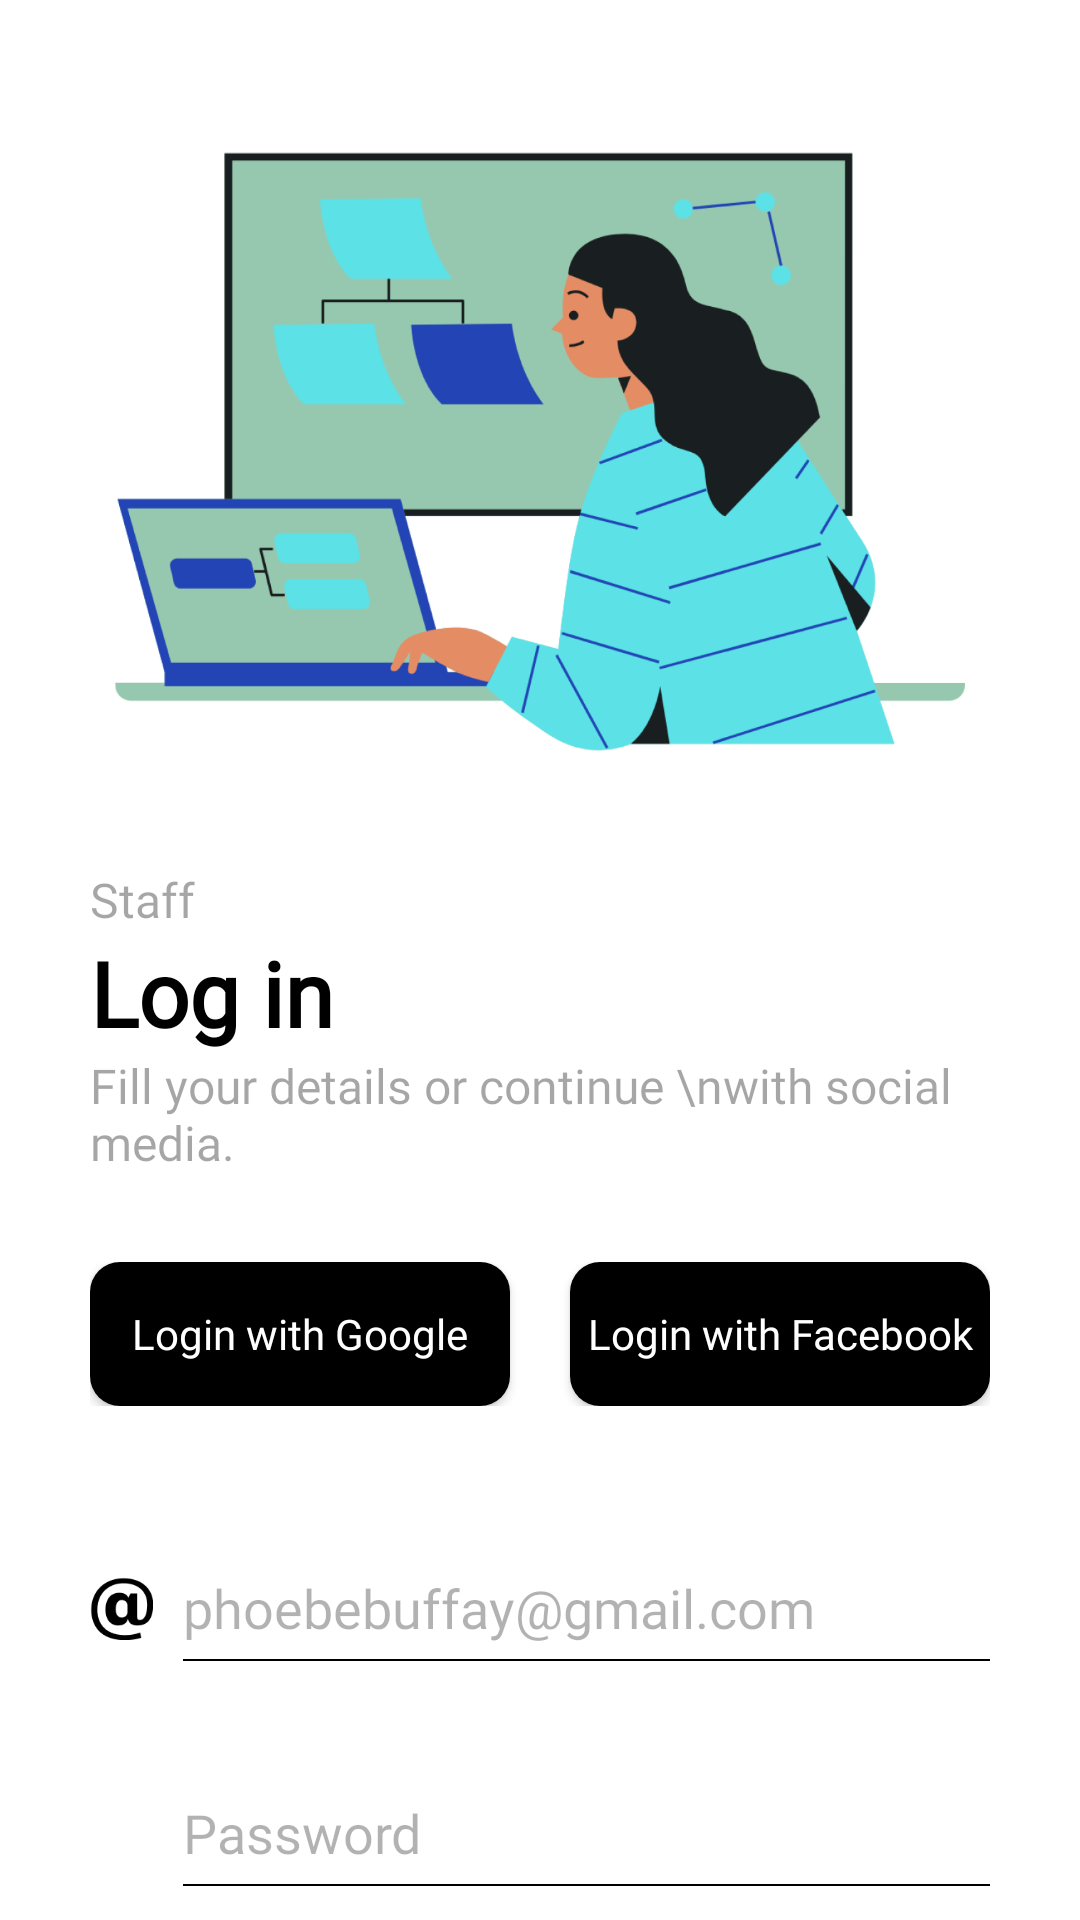

The Android layout XML behind this screen, and the referenced resources:
<!-- AndroidManifest.xml: application theme Theme.Hotel -->
<!-- res/layout/fragment_login.xml -->
<?xml version="1.0" encoding="utf-8"?>
<ScrollView xmlns:android="http://schemas.android.com/apk/res/android"
    xmlns:tools="http://schemas.android.com/tools"
    android:layout_width="match_parent"
    android:layout_height="match_parent"
    android:background="@color/white"
    android:orientation="vertical"
    tools:context="com.app.LukandaH.Fragments.LoginFragment.LoginFragment">

    <LinearLayout
        android:layout_width="match_parent"
        android:layout_height="match_parent"
        android:orientation="vertical">

        <ImageView
            android:layout_width="300dp"
            android:layout_height="250dp"
            android:layout_gravity="center"
            android:layout_marginTop="39dp"
            android:src="@drawable/img3" />

        <TextView
            android:id="@+id/tv_holderType"
            android:layout_width="match_parent"
            android:layout_height="wrap_content"
            android:layout_marginLeft="30dp"
            android:fontFamily="@font/sf_pro_display"
            android:text="Staff"
            android:textColor="@color/black35"
            android:textSize="16sp" />

        <TextView
            android:layout_width="match_parent"
            android:layout_height="wrap_content"
            android:layout_marginLeft="30dp"
            android:fontFamily="@font/sf_pro_display"
            android:text="Log in"
            android:textColor="@color/black"
            android:textSize="30sp"
            android:textStyle="bold" />

        <TextView
            android:layout_width="match_parent"
            android:layout_height="wrap_content"
            android:layout_marginLeft="30dp"
            android:fontFamily="@font/sf_pro_display"
            android:text="Fill your details or continue \nwith social media."
            android:textColor="@color/black35"
            android:textSize="16sp" />

        <LinearLayout
            android:layout_width="match_parent"
            android:layout_height="wrap_content"
            android:layout_marginLeft="30dp"
            android:layout_marginTop="29dp"
            android:layout_marginRight="30dp"
            android:orientation="horizontal"
            android:weightSum="1">

            <Button
                android:id="@+id/gogoleLoginButton"
                android:layout_width="0dp"
                android:layout_height="wrap_content"
                android:layout_marginRight="10dp"
                android:layout_weight="0.5"
                android:background="@drawable/roundcorners"
                android:backgroundTint="@color/black"
                android:fontFamily="@font/sf_pro_display"
                android:text="Login with Google"
                android:textAllCaps="false"
                android:textColor="@color/white"
                android:textSize="14sp" />

            <Button
                android:id="@+id/facebookLoginButton"
                android:layout_width="0dp"
                android:layout_height="wrap_content"
                android:layout_marginLeft="10dp"
                android:layout_weight="0.5"
                android:background="@drawable/roundcorners"
                android:backgroundTint="@color/black"
                android:fontFamily="@font/sf_pro_display"
                android:text="Login with Facebook"
                android:textAllCaps="false"
                android:textColor="@color/white"
                android:textSize="14sp" />
            <com.facebook.login.widget.LoginButton
                android:id="@+id/login_button"
                android:layout_width="wrap_content"
                android:layout_height="wrap_content"
                android:layout_gravity="center_horizontal"
                android:visibility="gone"
               />
        </LinearLayout>

        <LinearLayout
            android:layout_width="match_parent"
            android:layout_height="wrap_content"
            android:layout_marginLeft="30dp"
            android:layout_marginTop="50dp"
            android:layout_marginRight="30dp"
            android:orientation="horizontal"
            android:weightSum="1">

            <ImageView
                android:layout_width="21dp"
                android:layout_height="21dp"
                android:layout_gravity="center"
                android:src="@drawable/email" />

            <LinearLayout
                android:layout_width="0dp"
                android:layout_height="wrap_content"
                android:layout_weight="1"
                android:orientation="vertical">

                <EditText
                    android:id="@+id/et_email"
                    android:layout_width="match_parent"
                    android:layout_height="wrap_content"
                    android:layout_marginLeft="10dp"
                    android:background="@color/white"
                    android:fontFamily="@font/sf_pro_display"
                    android:hint="phoebebuffay@gmail.com"
                    android:textCursorDrawable="@drawable/cursordrawableblack"
                    android:imeOptions="actionNext"
                    android:inputType="textEmailAddress"
                    android:paddingTop="5dp"
                    android:paddingBottom="5dp"
                    android:singleLine="true"
                    android:textColor="@color/black"
                    android:textColorHint="@color/black30"
                    android:textSize="18sp" />

                <View
                    android:layout_width="match_parent"
                    android:layout_height="0.5dp"
                    android:layout_marginLeft="10dp"
                    android:background="@color/black" />
            </LinearLayout>
        </LinearLayout>

        <LinearLayout
            android:layout_width="match_parent"
            android:layout_height="wrap_content"
            android:layout_marginLeft="30dp"
            android:layout_marginTop="40dp"
            android:layout_marginRight="30dp"
            android:orientation="horizontal"
            android:weightSum="1">

            <ImageView
                android:layout_width="21dp"
                android:layout_height="21dp"
                android:layout_gravity="center"
                android:src="@drawable/lock" />

            <LinearLayout
                android:layout_width="0dp"
                android:layout_height="wrap_content"
                android:layout_weight="1"
                android:orientation="vertical">

                <LinearLayout
                    android:layout_width="match_parent"
                    android:layout_height="wrap_content"
                    android:orientation="horizontal"
                    android:weightSum="1">

                    <LinearLayout
                        android:layout_width="0dp"
                        android:layout_height="wrap_content"
                        android:layout_weight="0.9"
                        android:orientation="vertical">

                        <EditText
                            android:id="@+id/et_password"
                            android:layout_width="match_parent"
                            android:layout_height="wrap_content"
                            android:layout_marginLeft="10dp"
                            android:background="@color/white"
                            android:fontFamily="@font/sf_pro_display"
                            android:hint="Password"
                            android:imeOptions="actionDone"
                            android:inputType="textPassword"
                            android:textCursorDrawable="@drawable/cursordrawableblack"
                            android:paddingTop="5dp"
                            android:paddingBottom="5dp"
                            android:singleLine="true"
                            android:textColor="@color/black"
                            android:textColorHint="@color/black30"
                            android:textSize="18sp" />
                    </LinearLayout>

                    <LinearLayout
                        android:layout_width="0dp"
                        android:layout_height="match_parent"
                        android:layout_weight="0.1"
                        android:gravity="center"
                        android:orientation="vertical">

                        <ImageView
                            android:id="@+id/img_pass_show"
                            android:layout_width="21dp"
                            android:layout_height="21dp"
                            android:scaleType="centerInside"
                            android:src="@drawable/eye_closed" />
                    </LinearLayout>
                </LinearLayout>

                <View
                    android:layout_width="match_parent"
                    android:layout_height="0.5dp"
                    android:layout_gravity="bottom"
                    android:layout_marginLeft="10dp"
                    android:background="@color/black" />
            </LinearLayout>
        </LinearLayout>

        <TextView
            android:id="@+id/tv_forgotPass"
            android:layout_width="match_parent"
            android:layout_height="wrap_content"
            android:layout_marginTop="7dp"
            android:layout_marginRight="30dp"
            android:gravity="right"
            android:text="Forgot Password?"
            android:textColor="@color/black35"
            android:textSize="14sp" />

        <Button
            android:id="@+id/btn_login"
            android:layout_width="match_parent"
            android:layout_height="wrap_content"
            android:layout_marginLeft="97dp"
            android:layout_marginTop="40dp"
            android:layout_marginRight="97dp"
            android:background="@drawable/roundcorners"
            android:backgroundTint="@color/black"
            android:fontFamily="@font/sf_pro_display"
            android:text="Login"
            android:textAllCaps="false"
            android:textColor="@color/white"
            android:textSize="18sp" />

        <LinearLayout
            android:layout_width="match_parent"
            android:layout_height="match_parent"
            android:layout_marginTop="40dp"
            android:layout_marginBottom="20dp"
            android:gravity="bottom|center_horizontal"
            android:orientation="horizontal">

            <TextView
                android:layout_width="wrap_content"
                android:layout_height="wrap_content"
                android:text="New User?"
                android:textColor="@color/black35"
                android:textSize="14sp" />

            <TextView
                android:id="@+id/tv_createAcc"
                android:layout_width="wrap_content"
                android:layout_height="wrap_content"
                android:text=" Create Account"
                android:textColor="@color/skyblue"
                android:textSize="14sp" />
        </LinearLayout>
    </LinearLayout>
</ScrollView>
<!-- resources referenced by this layout -->
<resources>
  <color name="black">#FF000000</color>
  <color name="black30">#4D000000</color>
  <color name="black35">#59000000</color>
  <color name="skyblue">#1ADEF4</color>
  <color name="white">#FFFFFFFF</color>
  <!-- drawable cursordrawableblack (drawable) -->
  <?xml version="1.0" encoding="utf-8"?>
  <shape xmlns:android="http://schemas.android.com/apk/res/android"
      android:shape="rectangle" >
  
      <solid android:color="#000000" />
  
      <size android:width="1.5dp" />
  
  </shape>
  <!-- drawable email: png bitmap (drawable, 1719 bytes) -->
  <!-- drawable img3: png bitmap (drawable, 109555 bytes) -->
  <!-- drawable roundcorners (drawable) -->
  <?xml version="1.0" encoding="utf-8"?>
  <shape xmlns:android="http://schemas.android.com/apk/res/android">
  
      <solid android:color="@color/skyblue" />
      <corners android:radius="10dp" />
  </shape>
  <style name="Theme.Hotel" parent="Theme.Design.NoActionBar">
          
          <item name="colorPrimary">@color/black</item>
          <item name="colorPrimaryVariant">@color/black</item>
          <item name="colorOnPrimary">@color/white</item>
          
          <item name="colorSecondary">@color/black</item>
          <item name="colorSecondaryVariant">@color/black</item>
          <item name="colorOnSecondary">@color/black</item>
          <item name="colorAccent">@color/white</item>
          
          <item name="android:statusBarColor" tools:targetApi="l">?attr/colorPrimaryVariant</item>
          <item name="android:autofilledHighlight" tools:targetApi="o">@android:color/transparent</item>
          
      </style>
</resources>
